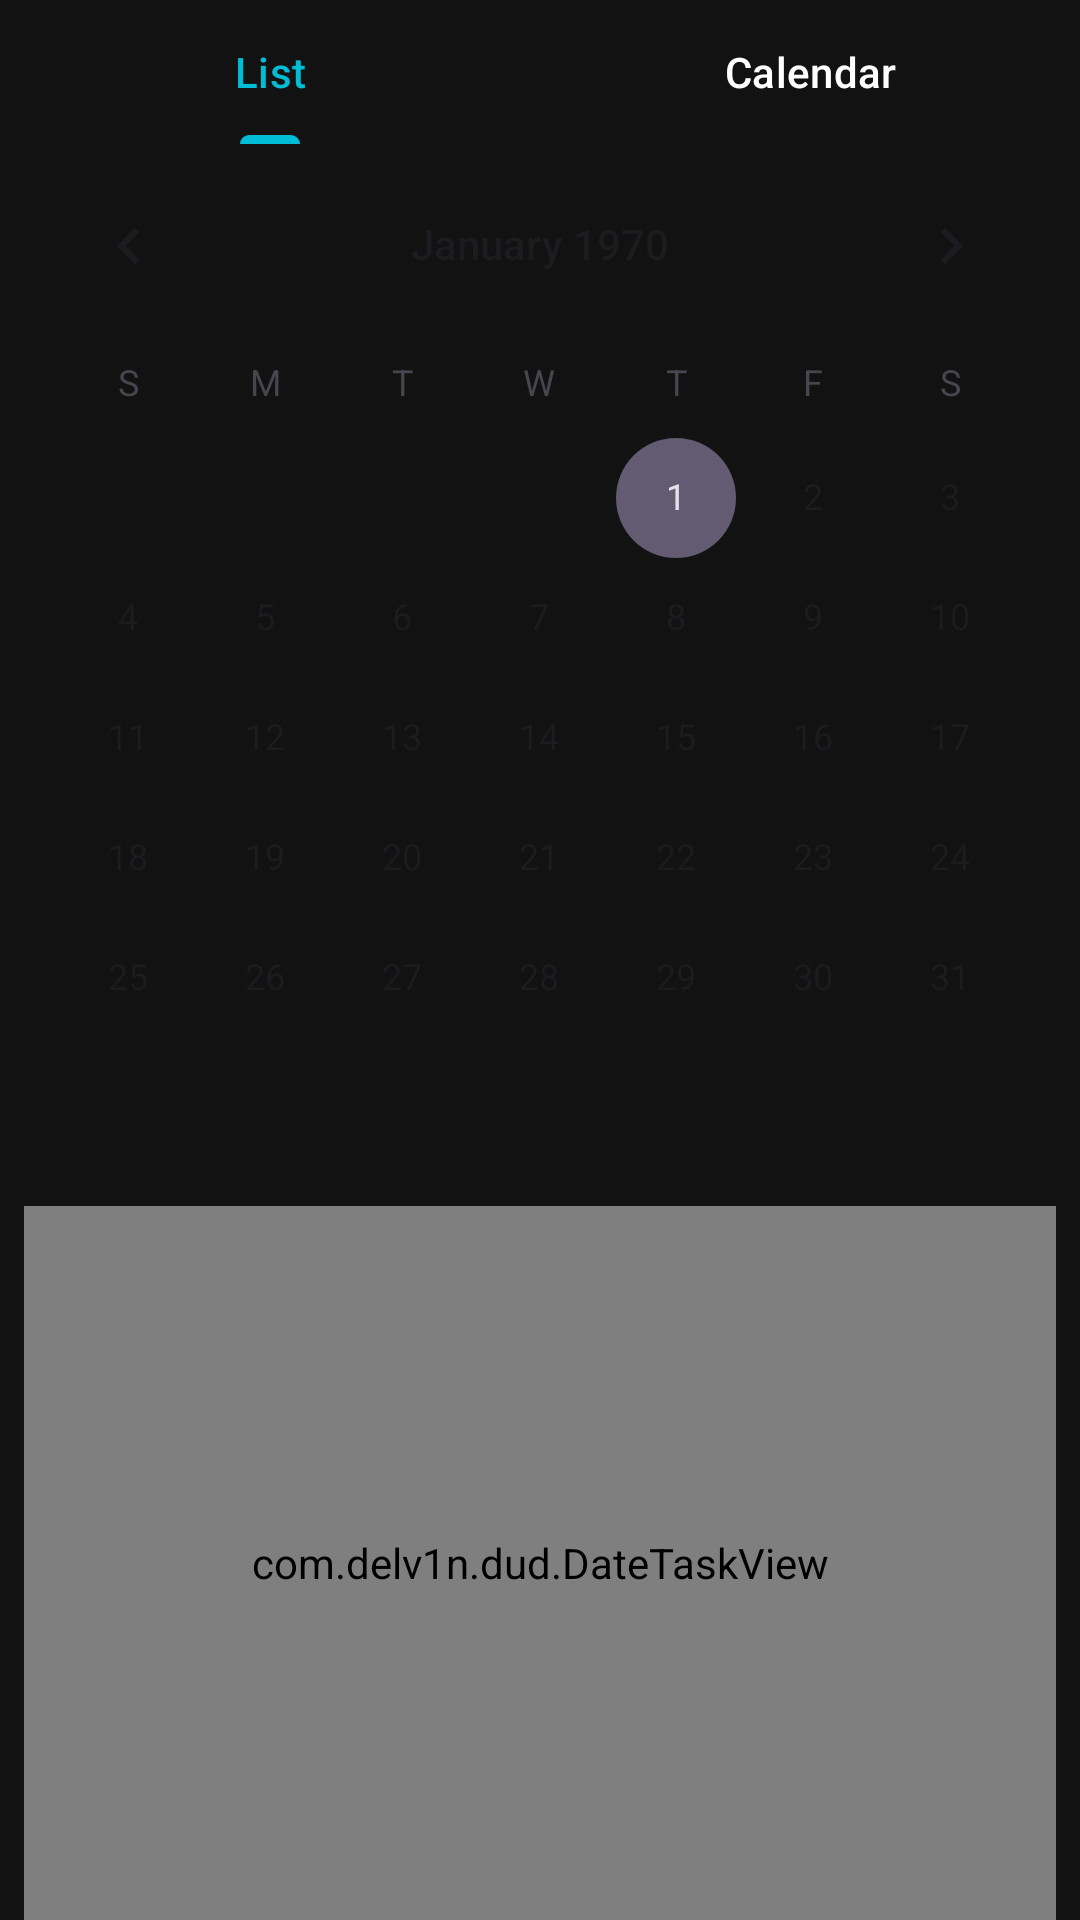

Produce the Android XML layout that renders to this screen, including the resource entries it uses.
<!-- AndroidManifest.xml: application theme Theme.DUD -->
<!-- res/layout/activity_main.xml -->
<?xml version="1.0" encoding="utf-8"?>
<androidx.constraintlayout.widget.ConstraintLayout xmlns:android="http://schemas.android.com/apk/res/android"
    xmlns:app="http://schemas.android.com/apk/res-auto"
    xmlns:tools="http://schemas.android.com/tools"
    android:id="@+id/main"
    android:layout_width="match_parent"
    android:layout_height="match_parent"
    android:background="@color/background"
    tools:context=".MainActivity"
    tools:ignore="VisualLintBounds">

    <com.google.android.material.tabs.TabLayout
        android:id="@+id/tabLayout"
        android:layout_width="0dp"
        android:layout_height="wrap_content"
        android:background="@color/background"
        app:layout_constraintEnd_toEndOf="parent"
        app:layout_constraintHorizontal_bias="0.0"
        app:layout_constraintStart_toStartOf="parent"
        app:layout_constraintTop_toTopOf="parent"
        app:tabGravity="fill"
        app:tabIndicatorColor="@color/active"
        app:tabMode="fixed"
        app:tabSelectedTextColor="@color/active"
        app:tabTextColor="@color/main">

        <com.google.android.material.tabs.TabItem
            android:layout_width="wrap_content"
            android:layout_height="wrap_content"
            android:text="@string/list" />

        <com.google.android.material.tabs.TabItem
            android:layout_width="wrap_content"
            android:layout_height="wrap_content"
            android:text="@string/calendar" />

    </com.google.android.material.tabs.TabLayout>

    <CalendarView
        android:id="@+id/calendarView"
        android:layout_width="0dp"
        android:layout_height="wrap_content"
        app:layout_constraintEnd_toEndOf="parent"
        app:layout_constraintStart_toStartOf="parent"
        app:layout_constraintTop_toBottomOf="@+id/tabLayout" />

    <LinearLayout
        android:id="@+id/linearLayout"
        android:layout_width="0dp"
        android:layout_height="0dp"
        android:layout_marginStart="8dp"
        android:layout_marginTop="16dp"
        android:layout_marginEnd="8dp"
        android:orientation="vertical"
        app:layout_constraintBottom_toBottomOf="parent"
        app:layout_constraintEnd_toEndOf="parent"
        app:layout_constraintStart_toStartOf="parent"
        app:layout_constraintTop_toBottomOf="@+id/calendarView">

        <com.example.dud.DateTaskView
            android:id="@+id/dateTaskView"
            android:layout_width="match_parent"
            android:layout_height="match_parent" />
    </LinearLayout>

</androidx.constraintlayout.widget.ConstraintLayout>
<!-- resources referenced by this layout -->
<resources>
  <color name="active">#00BCD4</color>
  <color name="background">#121212</color>
  <color name="main">#FFFFFF</color>
  <string name="calendar">Calendar</string>
  <string name="list">List</string>
  <style name="Theme.DUD" parent="Base.Theme.DUD" />
  <style name="Base.Theme.DUD" parent="Theme.Material3.DayNight.NoActionBar">
          
          
      </style>
</resources>
